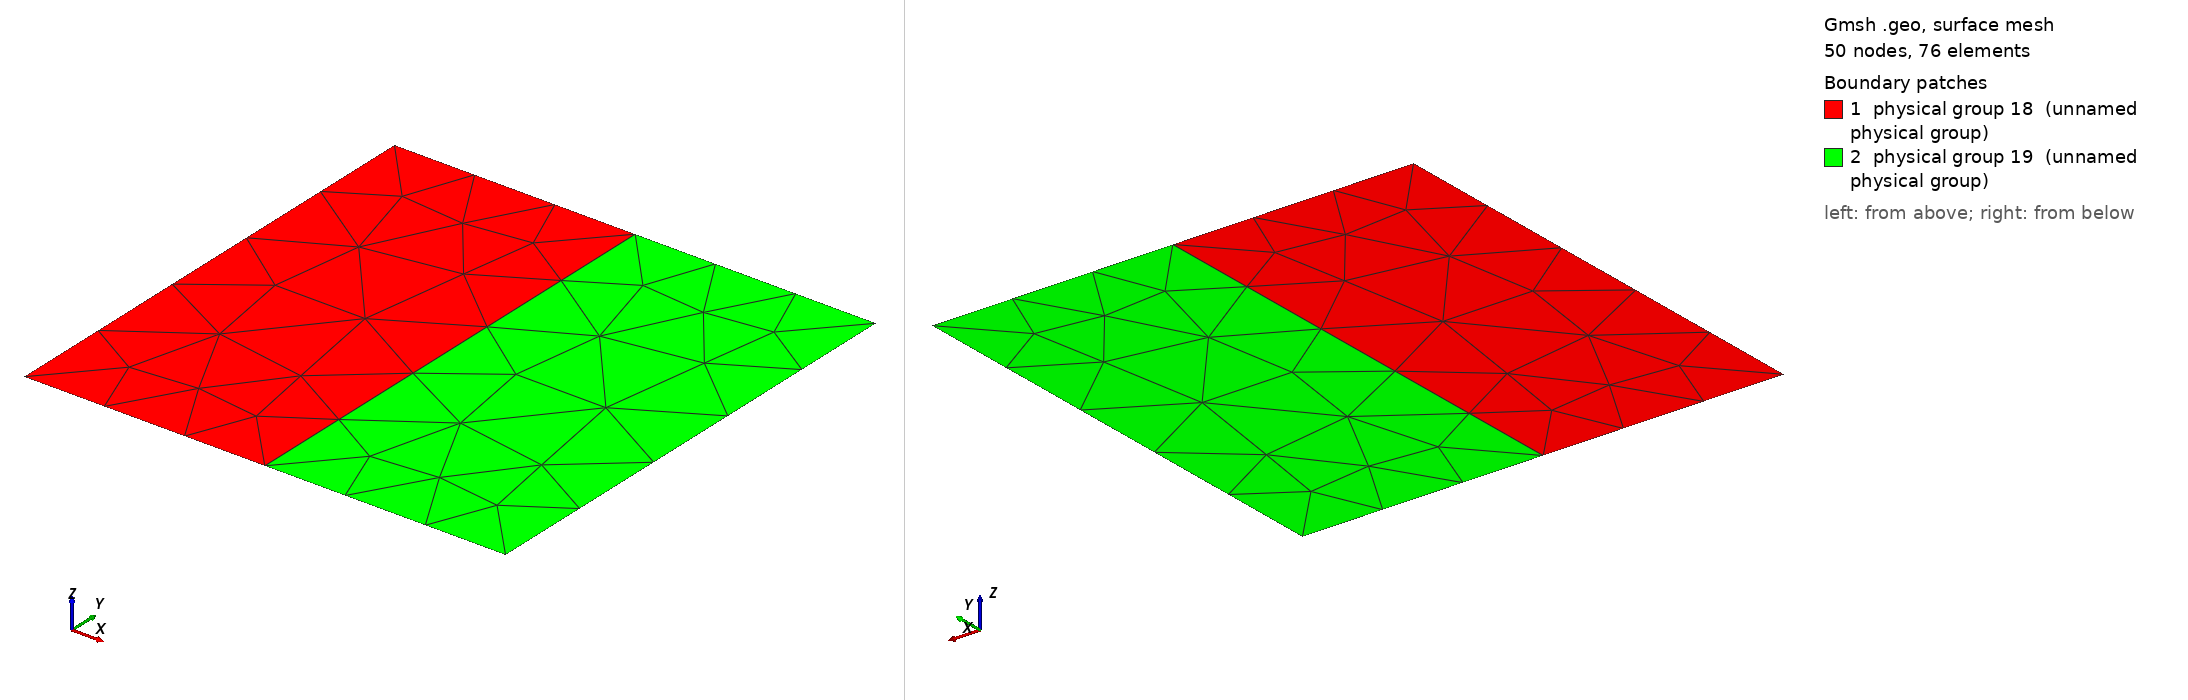

Gmsh geometry script, surface-meshed: 50 nodes, 76 surface elements. Boundary patches (legend numbers): 1 physical group 18 (unnamed physical group), 2 physical group 19 (unnamed physical group). Left view from above one corner, right view from below the opposite corner. Legend entries are the model's physical surfaces. The drawing asked Gmsh for element sizes between 1% and 20% of the model's largest extent; the script's own settings can give other sizes.

=== mesh2surf3.geo (drawn) ===
// Gmsh project created on Sat Jul 25 09:24:47 2015
Point(1) = {0, 0, 0, 1.0};
Point(2) = {1, 0, 0, 1.0};
Point(3) = {1, 1, 0, 1.0};
Point(4) = {0, 1, 0, 1.0};
Point(5) = {0.5, 0, 0, 1.0};
Point(6) = {0.5, 1, 0, 1.0};
Line(1) = {1, 5};
Line(2) = {5, 2};
Line(3) = {2, 3};
Line(4) = {3, 6};
Line(5) = {6, 4};
Line(6) = {4, 1};
Line(7) = {6, 5};
Line Loop(8) = {6, 1, -7, 5};
Plane Surface(9) = {8};
Line Loop(10) = {4, 7, 2, 3};
Plane Surface(11) = {10};
Physical Line(12) = {1};
Physical Line(13) = {2};
Physical Line(14) = {3};
Physical Line(15) = {4};
Physical Line(16) = {5};
Physical Line(17) = {6};
Physical Surface(18) = {9};
Physical Surface(19) = {11};
